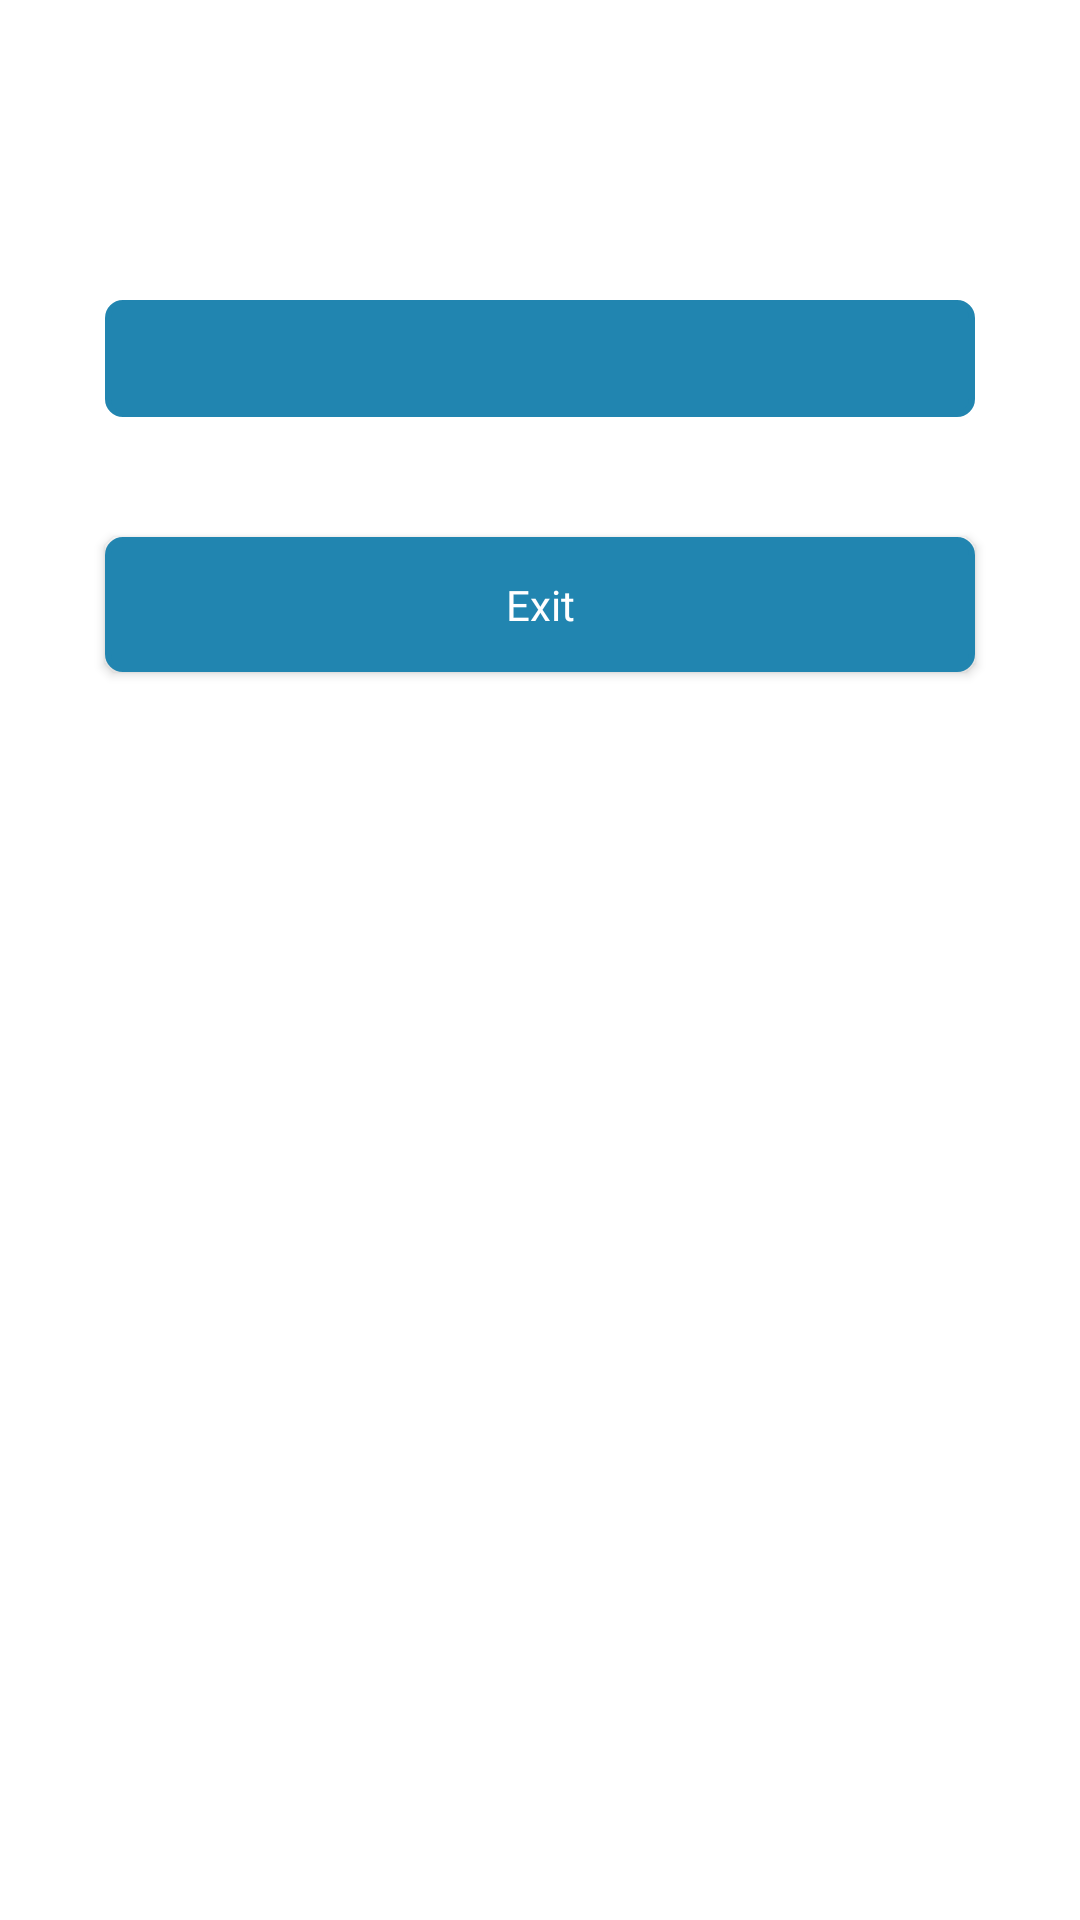

Here is an Android app screen rendered from its layout file. Give the layout XML and the strings, colors and styles it references.
<!-- AndroidManifest.xml: application theme AppTheme -->
<!-- res/layout/completed_dialog.xml -->
<RelativeLayout xmlns:android="http://schemas.android.com/apk/res/android"
    android:layout_width="match_parent"
    android:layout_height="wrap_content">


    <ImageView
        android:id="@+id/tick_image"
        android:layout_width="80dp"
        android:layout_height="80dp"
        android:layout_marginTop="10dp"
        android:layout_centerHorizontal="true"
        android:src="@mipmap/accept" />

    <RelativeLayout
        android:id="@+id/completed_lay"
        android:layout_width="match_parent"
        android:layout_height="wrap_content"
        android:layout_below="@+id/tick_image"
        android:layout_marginLeft="35dp"
        android:layout_marginRight="35dp"
        android:layout_marginTop="10dp"
        android:background="@drawable/button_bg"
        android:padding="10dp">

        <TextView
            android:id="@+id/cong_text"
            android:layout_width="match_parent"
            android:layout_height="wrap_content"
            android:fontFamily="@font/opensans_regular"
            android:text=""
            android:textAlignment="center"
            android:textColor="@color/colorPrimary"
            android:textSize="14dp" />

    </RelativeLayout>


    <Button
        android:id="@+id/exit_btn"
        android:layout_width="match_parent"
        android:layout_height="45dp"
        android:layout_below="@+id/completed_lay"
        android:layout_marginBottom="20dp"
        android:layout_marginLeft="35dp"
        android:layout_marginRight="35dp"
        android:layout_marginTop="40dp"
        android:background="@drawable/button_bg"
        android:fontFamily="@font/opensans_regular"
        android:text="Exit"
        android:textAllCaps="false"
        android:textColor="@color/colorPrimary" />


</RelativeLayout>
<!-- resources referenced by this layout -->
<resources>
  <color name="colorPrimary">#FFFFFF</color>
  <!-- drawable button_bg (drawable) -->
  <?xml version="1.0" encoding="utf-8"?>
  <shape xmlns:android="http://schemas.android.com/apk/res/android">
  
      <solid android:color="@color/new_bg" />
      <stroke
          android:width="2dp"
          android:color="@color/new_bg" />
  
      <corners android:radius="5dp" />
  
  </shape>
  <color name="new_bg">#2185B0</color>
</resources>
